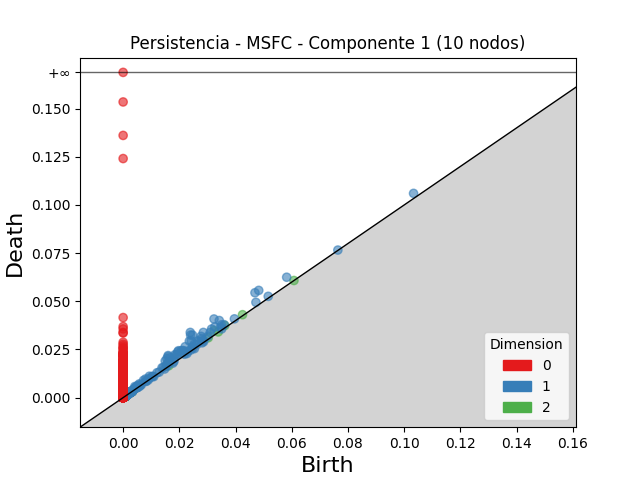

Values plotted in this chart, from the file beside it:
dimension, birth, death
2, 0.03239, 0.03482
2, 0.03616, 0.03742
2, 0.0303, 0.03107
2, 0.04248, 0.04305
2, 0.01626, 0.01657
2, 0.03385, 0.0341
2, 0.0009525, 0.001108
2, 0.001477, 0.001632
2, 0.000897, 0.001027
2, 0.001052, 0.001168
2, 0.0008533, 0.0009625
2, 0.002725, 0.00283
2, 0.0009475, 0.001052
2, 0.0009822, 0.001079
2, 0.001049, 0.001145
2, 0.001085, 0.001181
2, 0.0009533, 0.001045
2, 0.0009467, 0.001036
2, 0.002923, 0.003012
2, 0.001104, 0.001191
2, 0.0007239, 0.0008093
2, 0.001113, 0.001197
2, 0.001095, 0.001179
2, 0.001047, 0.001131
2, 0.001735, 0.001817
2, 0.0008066, 0.0008878
2, 0.002736, 0.002816
2, 0.002805, 0.002884
2, 0.001012, 0.00109
2, 0.0004841, 0.0005617
2, 0.0009723, 0.001049
2, 0.00122, 0.001295
2, 0.0009888, 0.001062
2, 0.001052, 0.001123
2, 0.000508, 0.0005789
2, 0.001643, 0.001713
2, 0.001032, 0.001101
2, 0.002758, 0.002825
2, 0.0009472, 0.001013
2, 0.0009465, 0.001012
2, 0.001016, 0.001079
2, 0.0008886, 0.0009513
2, 0.001341, 0.001403
2, 0.0008161, 0.0008783
2, 0.0009142, 0.0009756
2, 0.00126, 0.001321
2, 0.0006924, 0.0007525
2, 0.001112, 0.001172
2, 0.0007917, 0.0008512
2, 0.00277, 0.002829
2, 0.0007239, 0.0007832
2, 0.0009424, 0.001001
2, 0.0006613, 0.0007184
2, 0.0007372, 0.0007938
2, 0.0009954, 0.001051
2, 0.0009924, 0.001048
2, 0.0007263, 0.0007815
2, 0.0007657, 0.0008203
2, 0.00068, 0.0007333
2, 0.000968, 0.001021
... 10,366 more rows
